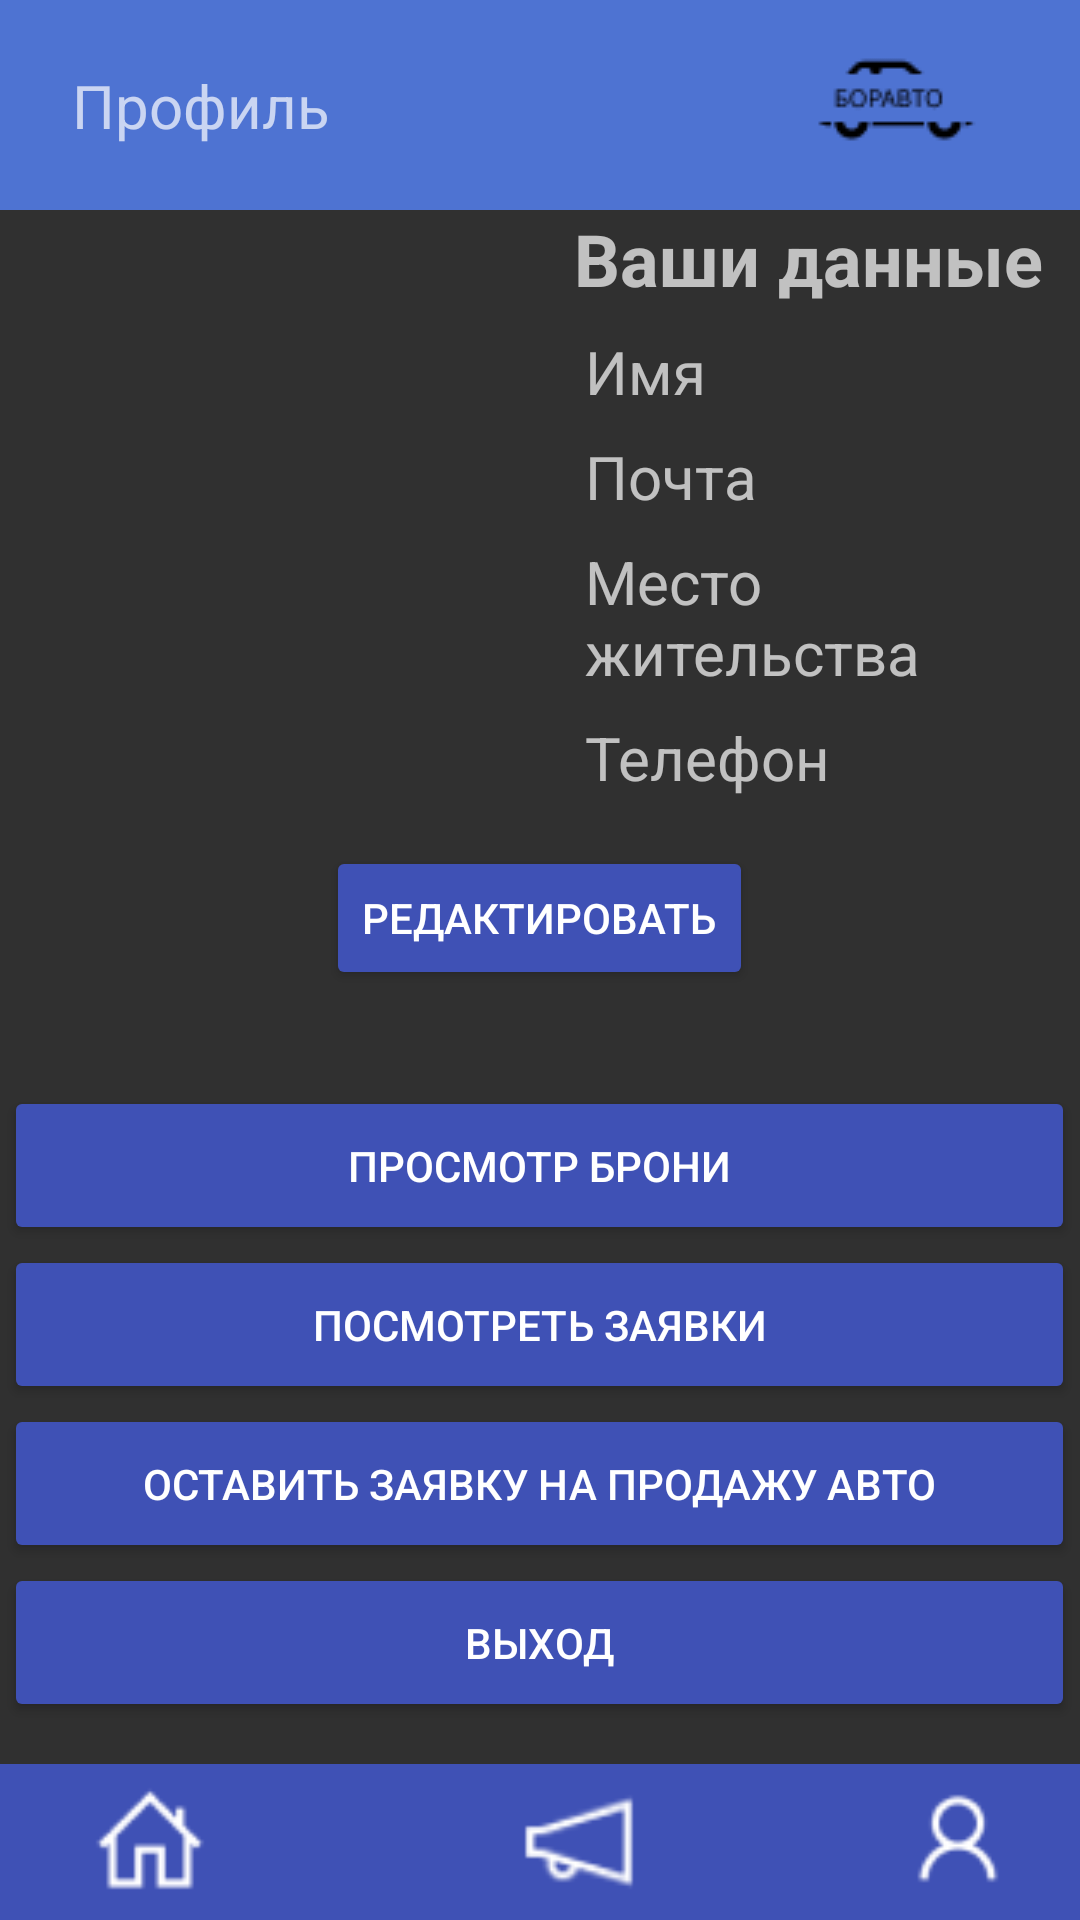

Reconstruct the res/layout file that produces this screen, plus the resources it refers to.
<!-- AndroidManifest.xml: application theme Theme.Design.NoActionBar -->
<!-- res/layout/activity_profile.xml -->
<?xml version="1.0" encoding="utf-8"?>
<androidx.constraintlayout.widget.ConstraintLayout xmlns:android="http://schemas.android.com/apk/res/android"
    xmlns:app="http://schemas.android.com/apk/res-auto"
    xmlns:tools="http://schemas.android.com/tools"
    android:layout_width="match_parent"
    android:layout_height="match_parent"
    tools:context=".Profile">

    <ImageView
        android:id="@+id/imageView28"
        android:layout_width="0dp"
        android:layout_height="70dp"
        android:layout_marginBottom="1dp"
        android:background="#4E73D2"
        app:layout_constraintBottom_toTopOf="@+id/listView"
        app:layout_constraintEnd_toEndOf="parent"
        app:layout_constraintHorizontal_bias="0.0"
        app:layout_constraintStart_toStartOf="parent"
        app:layout_constraintTop_toTopOf="parent"
        app:layout_constraintVertical_bias="0.0" />

    <TextView
        android:id="@+id/textView19"
        android:layout_width="wrap_content"
        android:layout_height="wrap_content"
        android:layout_marginStart="24dp"
        android:text="Профиль"
        android:textSize="20sp"
        app:layout_constraintBottom_toBottomOf="@+id/imageView28"
        app:layout_constraintEnd_toStartOf="@+id/imageView29"
        app:layout_constraintHorizontal_bias="0.0"
        app:layout_constraintStart_toStartOf="@+id/imageView28"
        app:layout_constraintTop_toTopOf="@+id/imageView28" />

    <ImageView
        android:id="@+id/imageView29"
        android:layout_width="wrap_content"
        android:layout_height="wrap_content"
        android:layout_marginEnd="24dp"
        app:layout_constraintBottom_toBottomOf="@+id/imageView28"
        app:layout_constraintEnd_toEndOf="parent"
        app:layout_constraintHorizontal_bias="1.0"
        app:layout_constraintStart_toStartOf="parent"
        app:layout_constraintTop_toTopOf="@+id/imageView28"
        app:srcCompat="@drawable/icons" />

    <LinearLayout
        android:id="@+id/linearLayout"
        android:layout_width="0dp"
        android:layout_height="wrap_content"
        android:orientation="horizontal"
        app:layout_constraintBottom_toBottomOf="parent"
        app:layout_constraintEnd_toEndOf="parent"
        app:layout_constraintStart_toStartOf="parent"
        app:layout_constraintTop_toBottomOf="@+id/imageView28"
        app:layout_constraintVertical_bias="0.0">

        <ImageView
            android:id="@+id/AvatarImageView"
            android:layout_width="174dp"
            android:layout_height="165dp"
            android:layout_marginLeft="5dp"
            android:layout_marginTop="5dp"
            tools:src="@drawable/contacts" />

        <LinearLayout
            android:layout_width="match_parent"
            android:layout_height="wrap_content"
            android:orientation="vertical">

            <TextView
                android:id="@+id/textView32"
                android:layout_width="match_parent"
                android:layout_height="wrap_content"
                android:text="Ваши данные"
                android:textAlignment="center"
                android:textSize="24sp"
                android:textStyle="bold" />

            <TextView
                android:id="@+id/NameTextView"
                android:layout_width="wrap_content"
                android:layout_height="wrap_content"
                android:layout_marginStart="16dp"
                android:layout_marginTop="8dp"
                android:text="Имя"
                android:textSize="20sp" />

            <TextView
                android:id="@+id/EmailTextView"
                android:layout_width="wrap_content"
                android:layout_height="wrap_content"
                android:layout_marginStart="16dp"
                android:layout_marginTop="8dp"
                android:text="Почта"
                android:textSize="20sp" />

            <TextView
                android:id="@+id/SityLandTextView"
                android:layout_width="wrap_content"
                android:layout_height="wrap_content"
                android:layout_marginStart="16dp"
                android:layout_marginTop="8dp"
                android:text="Место жительства"
                android:textSize="20sp" />

            <TextView
                android:id="@+id/PhoneTextView"
                android:layout_width="wrap_content"
                android:layout_height="wrap_content"
                android:layout_marginStart="16dp"
                android:layout_marginTop="8dp"
                android:text="Телефон"
                android:textSize="20sp" />

        </LinearLayout>

    </LinearLayout>

    <LinearLayout
        android:layout_width="match_parent"
        android:layout_height="wrap_content"
        android:layout_marginTop="16dp"
        android:gravity="center_horizontal|center_vertical"
        android:orientation="vertical"
        app:layout_constraintBottom_toBottomOf="parent"
        app:layout_constraintEnd_toEndOf="parent"
        app:layout_constraintStart_toStartOf="parent"
        app:layout_constraintTop_toBottomOf="@+id/linearLayout"
        app:layout_constraintVertical_bias="0.0">

        <Button
            android:id="@+id/button4"
            android:layout_width="wrap_content"
            android:layout_height="wrap_content"
            android:backgroundTint="#3F51B5"
            android:onClick="clickUpdateProfile"
            android:text="Редактировать"
            android:textAlignment="center" />

        <Button
            android:id="@+id/button13"
            android:layout_width="357dp"
            android:layout_height="53dp"
            android:layout_marginTop="32dp"
            android:backgroundTint="#3F51B5"
            android:onClick="ClickOrderBtn"
            android:text="Просмотр брони" />

        <Button
            android:id="@+id/button3"
            android:layout_width="357dp"
            android:layout_height="53dp"
            android:backgroundTint="#3F51B5"
            android:onClick="ClickviewApp"
            android:text="Посмотреть заявки" />

        <Button
            android:id="@+id/button2"
            android:layout_width="357dp"
            android:layout_height="53dp"
            android:backgroundTint="#3F51B5"
            android:onClick="AddNewApplications"
            android:text="Оставить заявку на продажу авто" />

        <Button
            android:id="@+id/button19"
            android:layout_width="357dp"
            android:layout_height="53dp"
            android:backgroundTint="#3F51B5"
            android:onClick="ExitBtnClick"
            android:text="Выход" />

    </LinearLayout>

    <ImageView
        android:id="@+id/imageView10"
        android:layout_width="411dp"
        android:layout_height="52dp"
        android:background="#3F51B5"
        app:layout_constraintBottom_toBottomOf="parent"
        app:layout_constraintEnd_toEndOf="parent"
        app:layout_constraintStart_toStartOf="parent"
        app:layout_constraintTop_toTopOf="parent"
        app:layout_constraintVertical_bias="1.0" />

    <ImageView
        android:id="@+id/imageView13"
        android:layout_width="40dp"
        android:layout_height="40dp"
        android:onClick="ClickGlavnBtn"
        app:layout_constraintBottom_toBottomOf="@+id/imageView10"
        app:layout_constraintEnd_toStartOf="@+id/imageView12"
        app:layout_constraintHorizontal_bias="0.35"
        app:layout_constraintStart_toStartOf="@+id/imageView10"
        app:layout_constraintTop_toTopOf="@+id/imageView10"
        app:srcCompat="@drawable/home" />

    <ImageView
        android:id="@+id/imageView19"
        android:layout_width="40dp"
        android:layout_height="40dp"
        app:layout_constraintBottom_toBottomOf="@+id/imageView10"
        app:layout_constraintEnd_toEndOf="@+id/imageView10"
        app:layout_constraintHorizontal_bias="0.65"
        app:layout_constraintStart_toEndOf="@+id/imageView12"
        app:layout_constraintTop_toTopOf="@+id/imageView10"
        app:srcCompat="@drawable/contacts" />

    <ImageView
        android:id="@+id/imageView12"
        android:layout_width="40dp"
        android:layout_height="40dp"
        android:onClick="ClickNewsBtn"
        app:layout_constraintBottom_toBottomOf="@+id/imageView10"
        app:layout_constraintEnd_toEndOf="@+id/imageView10"
        app:layout_constraintStart_toStartOf="parent"
        app:layout_constraintTop_toTopOf="@+id/imageView10"
        app:srcCompat="@drawable/news" />

</androidx.constraintlayout.widget.ConstraintLayout>
<!-- resources referenced by this layout -->
<resources>
  <!-- drawable contacts: png bitmap (drawable, 687 bytes) -->
  <!-- drawable home: png bitmap (drawable-v24, 582 bytes) -->
  <!-- drawable icons: png bitmap (drawable-v24, 1369 bytes) -->
  <!-- drawable news: png bitmap (drawable, 863 bytes) -->
</resources>
